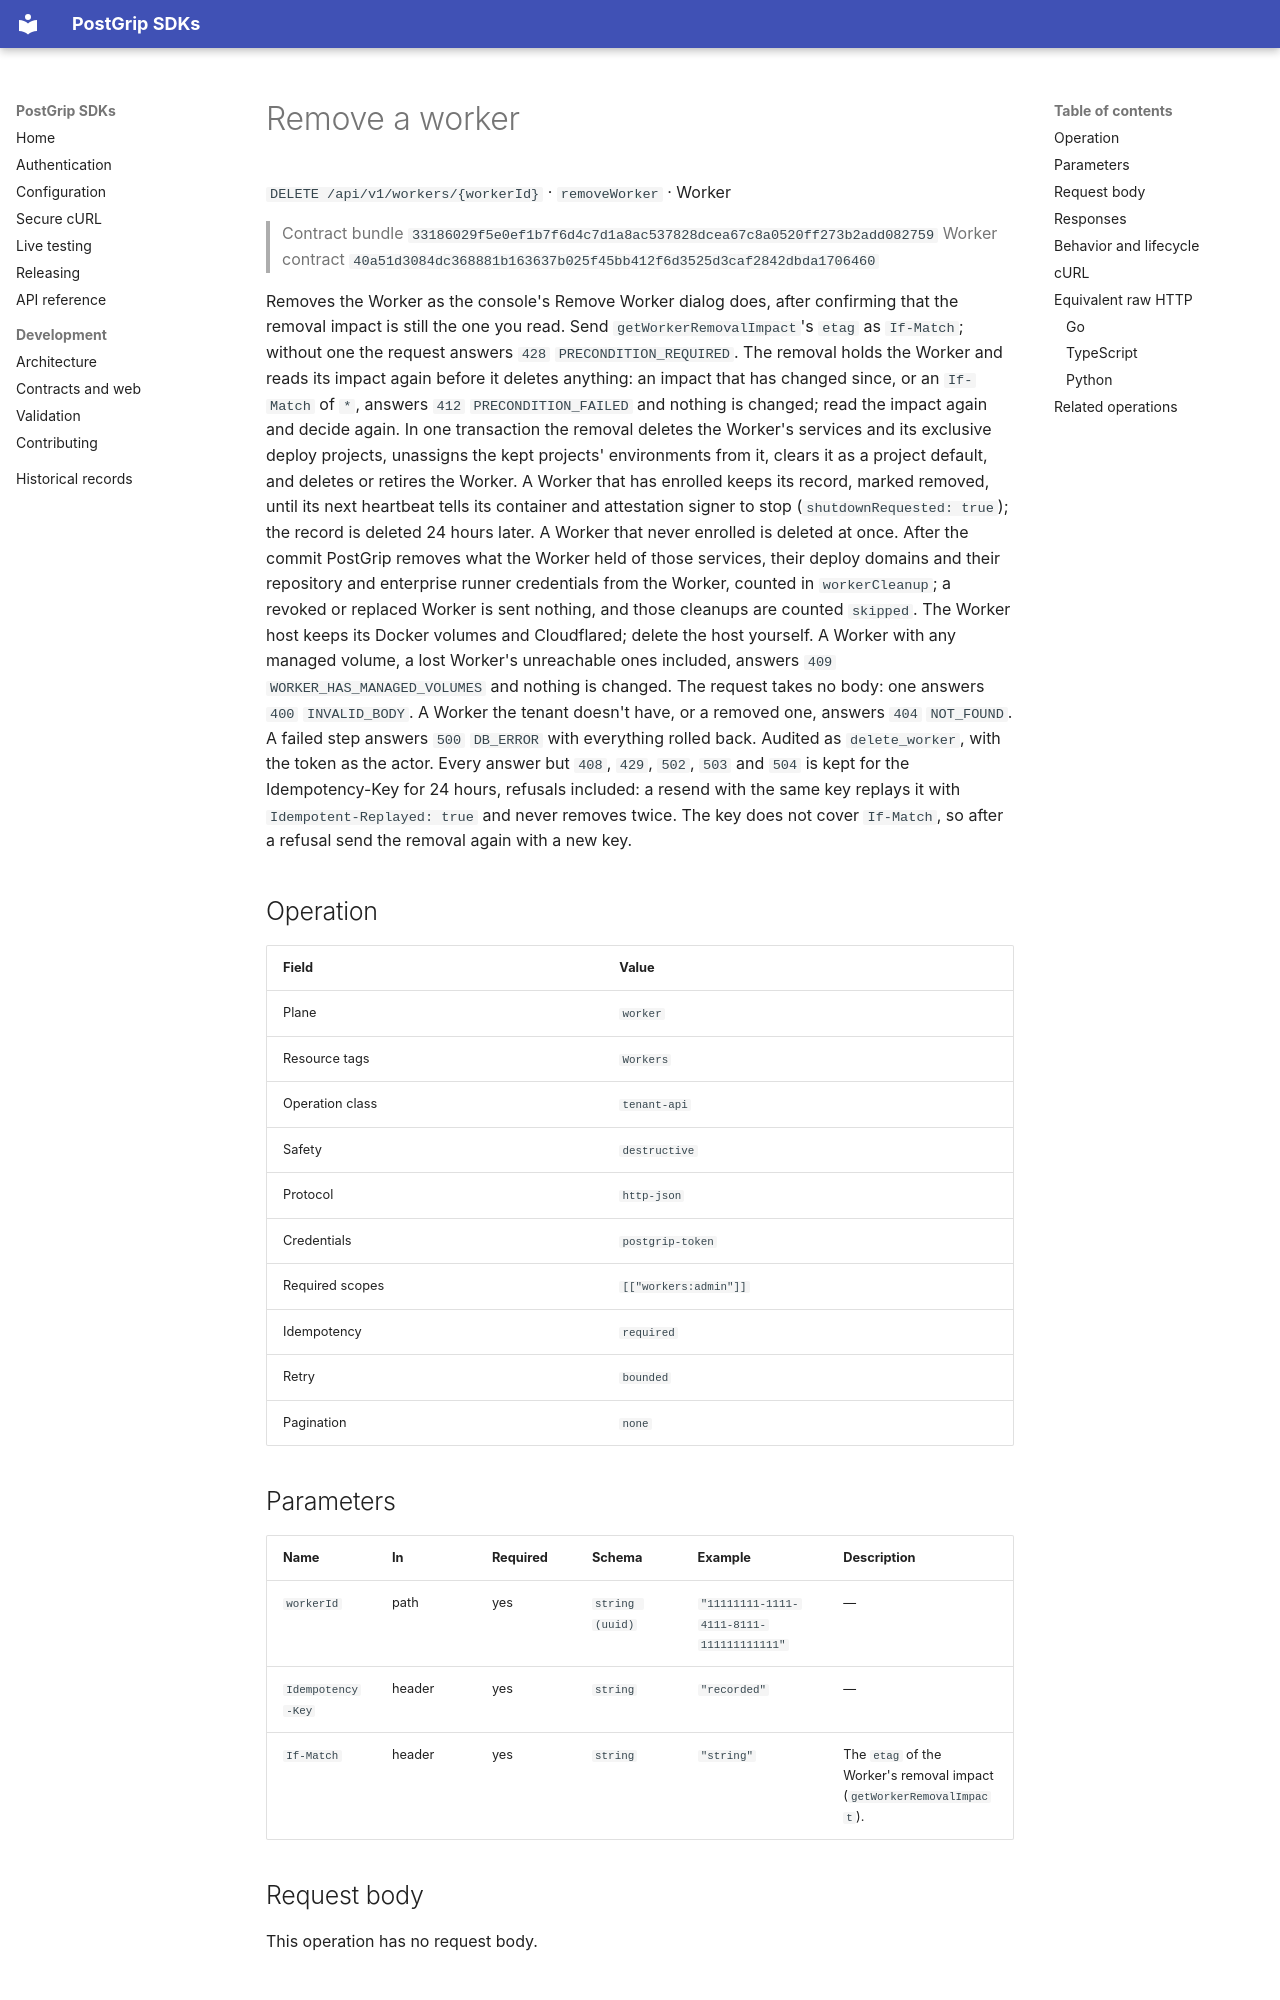

repository: postgrip-io/postgrip-sdk · page: reference/33186029f5e0ef1b7f6d4c7d1a8ac537828dcea67c8a0520ff273b2add082759/worker/removeWorker/index.html · generator: mkdocs

# Remove a worker

`DELETE /api/v1/workers/{workerId}` · `removeWorker` · Worker

> Contract bundle `33186029f5e0ef1b7f6d4c7d1a8ac537828dcea67c8a0520ff273b2add082759`
> Worker contract `40a51d3084dc368881b163637b025f45bb412f6d3525d3caf2842dbda1706460`

Removes the Worker as the console's Remove Worker dialog does, after confirming that the removal impact is still the one you read. Send `getWorkerRemovalImpact`'s `etag` as `If-Match`; without one the request answers `428` `PRECONDITION_REQUIRED`. The removal holds the Worker and reads its impact again before it deletes anything: an impact that has changed since, or an `If-Match` of `*`, answers `412` `PRECONDITION_FAILED` and nothing is changed; read the impact again and decide again. In one transaction the removal deletes the Worker's services and its exclusive deploy projects, unassigns the kept projects' environments from it, clears it as a project default, and deletes or retires the Worker. A Worker that has enrolled keeps its record, marked removed, until its next heartbeat tells its container and attestation signer to stop (`shutdownRequested: true`); the record is deleted 24 hours later. A Worker that never enrolled is deleted at once. After the commit PostGrip removes what the Worker held of those services, their deploy domains and their repository and enterprise runner credentials from the Worker, counted in `workerCleanup`; a revoked or replaced Worker is sent nothing, and those cleanups are counted `skipped`. The Worker host keeps its Docker volumes and Cloudflared; delete the host yourself. A Worker with any managed volume, a lost Worker's unreachable ones included, answers `409` `WORKER_HAS_MANAGED_VOLUMES` and nothing is changed. The request takes no body: one answers `400` `INVALID_BODY`. A Worker the tenant doesn't have, or a removed one, answers `404` `NOT_FOUND`. A failed step answers `500` `DB_ERROR` with everything rolled back. Audited as `delete_worker`, with the token as the actor. Every answer but `408`, `429`, `502`, `503` and `504` is kept for the Idempotency-Key for 24 hours, refusals included: a resend with the same key replays it with `Idempotent-Replayed: true` and never removes twice. The key does not cover `If-Match`, so after a refusal send the removal again with a new key.

## Operation

| Field | Value |
| --- | --- |
| Plane | `worker` |
| Resource tags | `Workers` |
| Operation class | `tenant-api` |
| Safety | `destructive` |
| Protocol | `http-json` |
| Credentials | `postgrip-token` |
| Required scopes | `[["workers:admin"]]` |
| Idempotency | `required` |
| Retry | `bounded` |
| Pagination | `none` |

## Parameters

| Name | In | Required | Schema | Example | Description |
| --- | --- | --- | --- | --- | --- |
| `workerId` | path | yes | `string (uuid)` | `"11111111-1111-4111-8111-111111111111"` | — |
| `Idempotency-Key` | header | yes | `string` | `"recorded"` | — |
| `If-Match` | header | yes | `string` | `"string"` | The `etag` of the Worker's removal impact (`getWorkerRemovalImpact`). |

## Request body

This operation has no request body.
